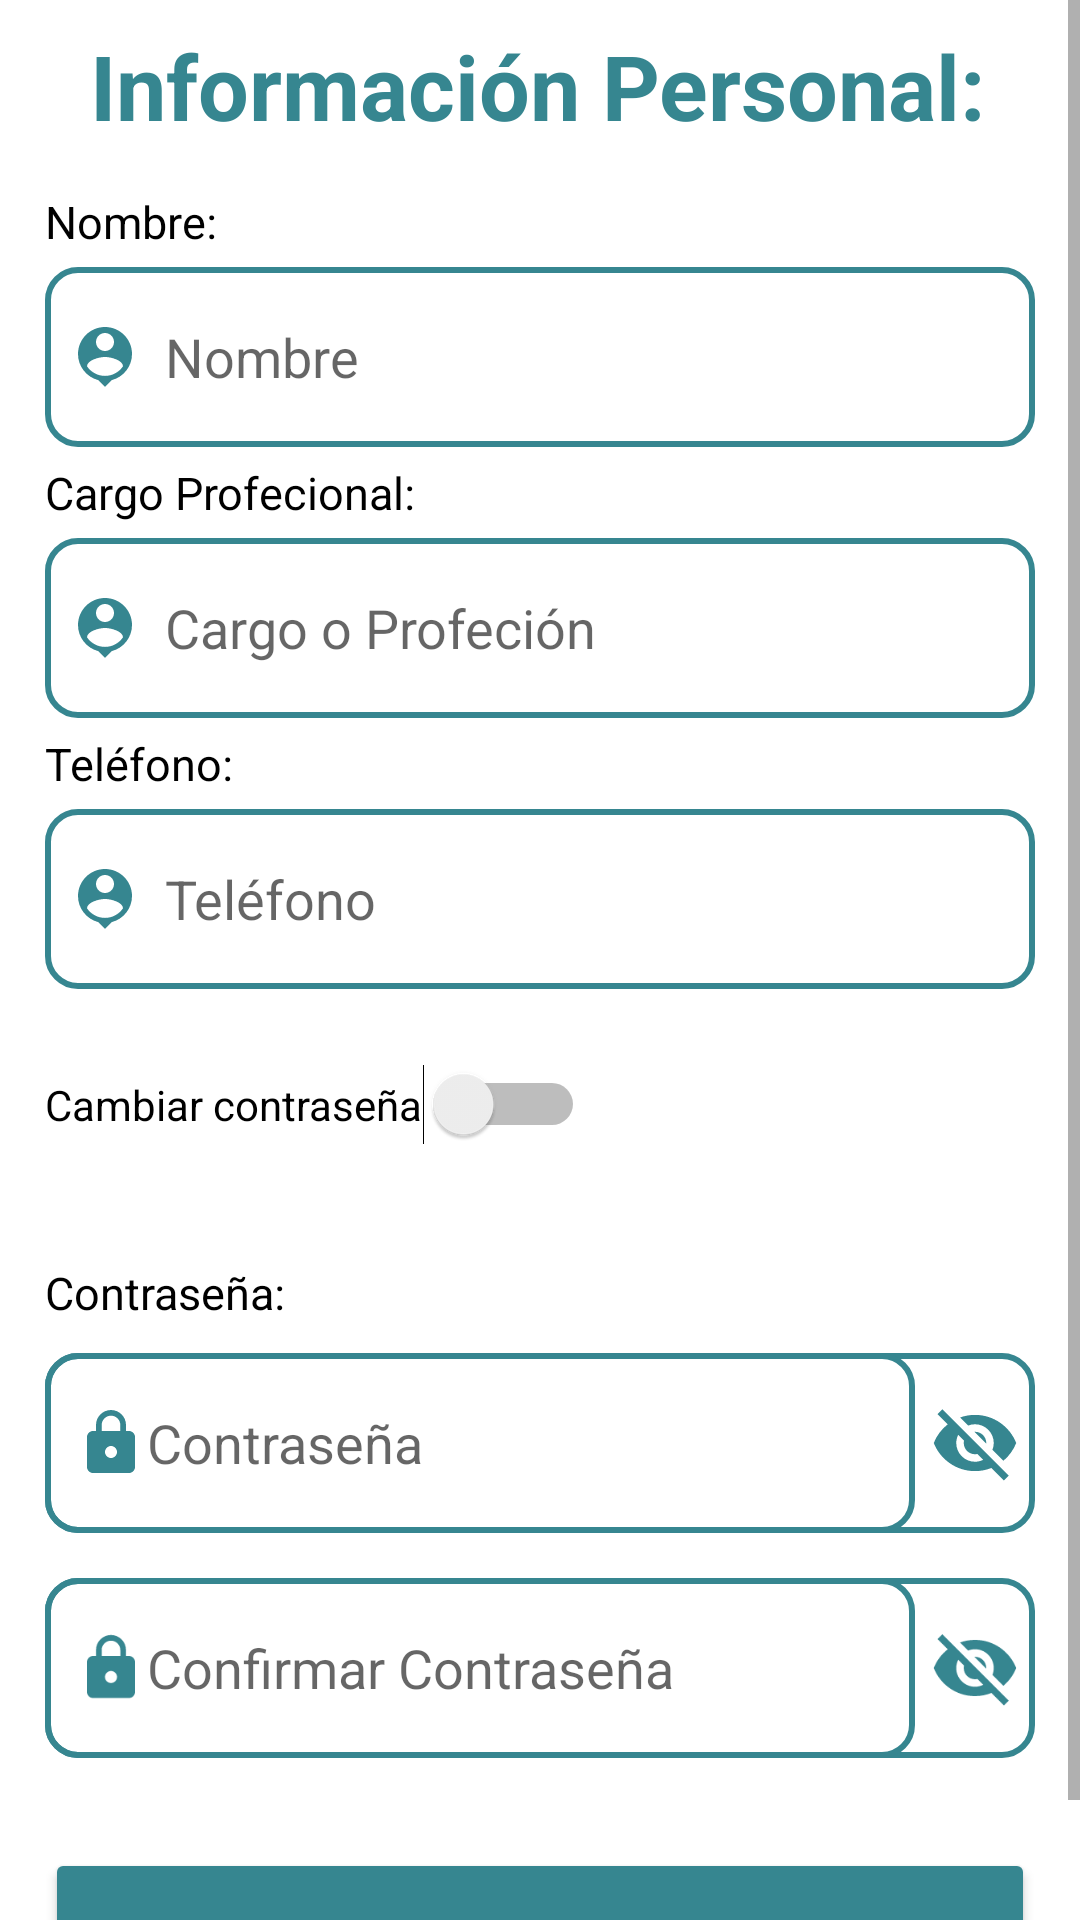

Reconstruct the res/layout file that produces this screen, plus the resources it refers to.
<!-- AndroidManifest.xml: application theme Theme.NavBotDialog -->
<!-- res/layout/activity_edit_profile.xml -->
<?xml version="1.0" encoding="utf-8"?>
<androidx.constraintlayout.widget.ConstraintLayout xmlns:android="http://schemas.android.com/apk/res/android"
    xmlns:tools="http://schemas.android.com/tools"
    android:layout_width="match_parent"
    android:layout_height="match_parent"
    tools:context=".EditProfile">

    <ScrollView
        android:layout_width="match_parent"
        android:layout_height="match_parent">

        <LinearLayout
            android:layout_width="match_parent"
            android:layout_height="wrap_content"
            android:gravity="center"
            android:orientation="vertical"
            android:paddingLeft="15dp"
            android:paddingRight="15dp">

            <LinearLayout
                android:layout_width="wrap_content"
                android:layout_height="wrap_content"
                android:layout_marginStart="50dp"
                android:layout_marginTop="-35dp"
                android:background="@drawable/rounded_background">

                <ImageView
                    android:layout_width="match_parent"
                    android:layout_height="match_parent"
                    android:src="@drawable/camera"
                    android:padding="2dp"
                    />
            </LinearLayout>

            <TextView
                android:id="@+id/textView"
                android:layout_width="match_parent"
                android:layout_height="wrap_content"
                android:padding="15dp"
                android:text="Información Personal:"
                android:textColor="@color/azul"
                android:textSize="30dp"
                android:textStyle="bold" />

            <TextView
                android:layout_width="match_parent"
                android:layout_height="wrap_content"
                android:text="Nombre:"
                android:textColor="@color/black"
                android:textSize="15dp"
                android:layout_marginBottom="5dp"
                />
            <EditText
                android:id="@+id/nombreET"
                android:layout_width="match_parent"
                android:layout_height="60dp"
                android:layout_marginBottom="5dp"
                android:background="@drawable/cuadro_editext"
                android:drawableLeft="@drawable/ico_perfil"
                android:drawablePadding="8dp"
                android:hint="Nombre"
                android:inputType="text"
                android:padding="8dp"
                android:textColor="@color/black" />

            <TextView
                android:layout_width="match_parent"
                android:layout_height="wrap_content"
                android:text="Cargo Profecional:"
                android:textColor="@color/black"
                android:textSize="15dp"
                android:layout_marginBottom="5dp"
                />
            <EditText
                android:id="@+id/catgoriaET"
                android:layout_width="match_parent"
                android:layout_height="60dp"
                android:layout_marginBottom="5dp"
                android:background="@drawable/cuadro_editext"
                android:drawableLeft="@drawable/ico_perfil"
                android:drawablePadding="8dp"
                android:hint="Cargo o Profeción"
                android:inputType="text"
                android:padding="8dp"
                android:textColor="@color/black" />


            <TextView
                android:layout_width="match_parent"
                android:layout_height="wrap_content"
                android:text="Teléfono:"
                android:textColor="@color/black"
                android:textSize="15dp"
                android:layout_marginBottom="5dp"
                />
            <EditText
                android:id="@+id/telefonoET"
                android:layout_width="match_parent"
                android:layout_height="60dp"
                android:layout_marginBottom="5dp"
                android:background="@drawable/cuadro_editext"
                android:drawableLeft="@drawable/ico_perfil"
                android:drawablePadding="8dp"
                android:hint="Teléfono"
                android:inputType="number"
                android:padding="8dp"
                android:textColor="@color/black" />

            <LinearLayout
                android:layout_width="match_parent"
                android:layout_height="wrap_content"
                android:orientation="vertical"
                android:paddingTop="20dp">

                <Switch
                    android:id="@+id/enableSwitch"
                    android:layout_width="wrap_content"
                    android:layout_height="wrap_content"
                    android:text="Cambiar contraseña" />
                <TextView
                    android:id="@+id/txt_msg"
                    android:layout_width="match_parent"
                    android:layout_height="wrap_content"
                    android:textColor="@color/black"
                    android:text="" />
                <TextView
                    android:layout_width="match_parent"
                    android:layout_height="wrap_content"
                    android:layout_marginTop="20dp"
                    android:text="Contraseña:"
                    android:textColor="@color/black"
                    android:textSize="15dp"
                    />

                <RelativeLayout
                    android:layout_width="match_parent"
                    android:layout_height="wrap_content"
                    android:layout_marginTop="10dp"
                    android:background="@drawable/cuadro_editext">

                    <EditText
                        android:id="@+id/passwordET"
                        android:layout_toStartOf="@+id/passwordIcon"
                        android:layout_width="match_parent"
                        android:layout_height="60dp"
                        android:drawableLeft="@drawable/ico_lock"
                        android:background="@drawable/cuadro_editext"
                        android:hint="Contraseña"
                        android:paddingStart="10dp"
                        android:enabled="false"
                        android:inputType="textPassword" />

                    <ImageView
                        android:id="@+id/passwordIcon"
                        android:layout_width="40dp"
                        android:layout_height="40dp"
                        android:layout_alignParentEnd="true"
                        android:layout_centerVertical="true"
                        android:padding="5dp"
                        android:src="@drawable/ico_visibility_off"
                        android:adjustViewBounds="true"
                        android:layout_marginTop="20dp"
                        />

                </RelativeLayout>


            </LinearLayout>

            <RelativeLayout
                android:layout_width="match_parent"
                android:layout_height="wrap_content"
                android:layout_marginTop="15dp"
                android:background="@drawable/cuadro_editext">

                <EditText
                    android:id="@+id/confirmPasswordET"
                    android:layout_toStartOf="@+id/passwordIcon2"
                    android:layout_width="match_parent"
                    android:layout_height="60dp"
                    android:drawableLeft="@drawable/ico_lock"
                    android:background="@drawable/cuadro_editext"
                    android:hint="Confirmar Contraseña"
                    android:enabled="false"
                    android:paddingStart="10dp"
                    android:inputType="textPassword" />

                <ImageView
                    android:id="@+id/passwordIcon2"
                    android:layout_width="40dp"
                    android:layout_height="40dp"
                    android:layout_alignParentEnd="true"
                    android:layout_centerVertical="true"
                    android:padding="5dp"
                    android:src="@drawable/ico_visibility_off"
                    android:adjustViewBounds="true"
                    android:layout_marginTop="20dp"
                    />

            </RelativeLayout>
            <Button
                android:id="@+id/savePerfil"
                android:layout_width="match_parent"
                android:layout_height="60dp"
                android:layout_marginTop="30dp"
                android:backgroundTint="@color/azul"
                android:text="Guardar Perfil"

                android:textSize="15sp"
                />


        </LinearLayout>

    </ScrollView>


</androidx.constraintlayout.widget.ConstraintLayout>
<!-- resources referenced by this layout -->
<resources>
  <color name="azul">#368690</color>
  <color name="black">#FF000000</color>
  <!-- drawable camera: vector/xml drawable (drawable, 2639 chars, omitted) -->
  <!-- drawable cuadro_editext (drawable) -->
  <?xml version="1.0" encoding="utf-8"?>
  <shape xmlns:android="http://schemas.android.com/apk/res/android"
      android:shape="rectangle">
      <stroke
          android:width="2dp"
          android:color="@color/azul"/>
      <corners
          android:radius="10dp"/>
  </shape>
  <!-- drawable ico_lock (drawable) -->
  <vector android:height="24dp" android:tint="#368690"
      android:viewportHeight="24" android:viewportWidth="24"
      android:width="24dp" xmlns:android="http://schemas.android.com/apk/res/android">
      <path android:fillColor="@android:color/white" android:pathData="M18,8h-1L17,6c0,-2.76 -2.24,-5 -5,-5S7,3.24 7,6v2L6,8c-1.1,0 -2,0.9 -2,2v10c0,1.1 0.9,2 2,2h12c1.1,0 2,-0.9 2,-2L20,10c0,-1.1 -0.9,-2 -2,-2zM12,17c-1.1,0 -2,-0.9 -2,-2s0.9,-2 2,-2 2,0.9 2,2 -0.9,2 -2,2zM15.1,8L8.9,8L8.9,6c0,-1.71 1.39,-3.1 3.1,-3.1 1.71,0 3.1,1.39 3.1,3.1v2z"/>
  </vector>
  <!-- drawable ico_perfil (drawable) -->
  <vector android:height="24dp" android:tint="#368690"
      android:viewportHeight="24" android:viewportWidth="24"
      android:width="24dp" xmlns:android="http://schemas.android.com/apk/res/android">
      <path android:fillColor="@android:color/white" android:pathData="M12,2c-4.97,0 -9,4.03 -9,9 0,4.17 2.84,7.67 6.69,8.69L12,22l2.31,-2.31C18.16,18.67 21,15.17 21,11c0,-4.97 -4.03,-9 -9,-9zM12,4c1.66,0 3,1.34 3,3s-1.34,3 -3,3 -3,-1.34 -3,-3 1.34,-3 3,-3zM12,18.3c-2.5,0 -4.71,-1.28 -6,-3.22 0.03,-1.99 4,-3.08 6,-3.08 1.99,0 5.97,1.09 6,3.08 -1.29,1.94 -3.5,3.22 -6,3.22z"/>
  </vector>
  <!-- drawable ico_visibility_off (drawable) -->
  <vector android:height="24dp" android:tint="#368690"
      android:viewportHeight="24" android:viewportWidth="24"
      android:width="24dp" xmlns:android="http://schemas.android.com/apk/res/android">
      <path android:fillColor="@android:color/white" android:pathData="M12,7c2.76,0 5,2.24 5,5 0,0.65 -0.13,1.26 -0.36,1.83l2.92,2.92c1.51,-1.26 2.7,-2.89 3.43,-4.75 -1.73,-4.39 -6,-7.5 -11,-7.5 -1.4,0 -2.74,0.25 -3.98,0.7l2.16,2.16C10.74,7.13 11.35,7 12,7zM2,4.27l2.28,2.28 0.46,0.46C3.08,8.3 1.78,10.02 1,12c1.73,4.39 6,7.5 11,7.5 1.55,0 3.03,-0.3 4.38,-0.84l0.42,0.42L19.73,22 21,20.73 3.27,3 2,4.27zM7.53,9.8l1.55,1.55c-0.05,0.21 -0.08,0.43 -0.08,0.65 0,1.66 1.34,3 3,3 0.22,0 0.44,-0.03 0.65,-0.08l1.55,1.55c-0.67,0.33 -1.41,0.53 -2.2,0.53 -2.76,0 -5,-2.24 -5,-5 0,-0.79 0.2,-1.53 0.53,-2.2zM11.84,9.02l3.15,3.15 0.02,-0.16c0,-1.66 -1.34,-3 -3,-3l-0.17,0.01z"/>
  </vector>
  <!-- drawable rounded_background (drawable) -->
  <shape xmlns:android="http://schemas.android.com/apk/res/android">
      <solid android:color="@color/gris" />
      <corners android:radius="250dp" />
      <stroke
          android:color="@color/white"
          android:width="3dp" />
  </shape>
  <style name="Theme.NavBotDialog" parent="Theme.MaterialComponents.DayNight.NoActionBar">
          
          <item name="colorPrimary">@color/lavanda</item>
          <item name="colorPrimaryVariant">@color/lavanda</item>
          <item name="colorOnPrimary">@color/white</item>
          
          <item name="colorSecondary">@color/teal_200</item>
          <item name="colorSecondaryVariant">@color/teal_700</item>
          <item name="colorOnSecondary">@color/black</item>
          
          <item name="android:statusBarColor">?attr/colorPrimaryVariant</item>
          
  
      </style>
  <color name="gris">#BFD4D6</color>
  <color name="white">#FFFFFFFF</color>
  <color name="lavanda">#368690</color>
  <color name="teal_200">#FF03DAC5</color>
  <color name="teal_700">#FF018786</color>
</resources>
